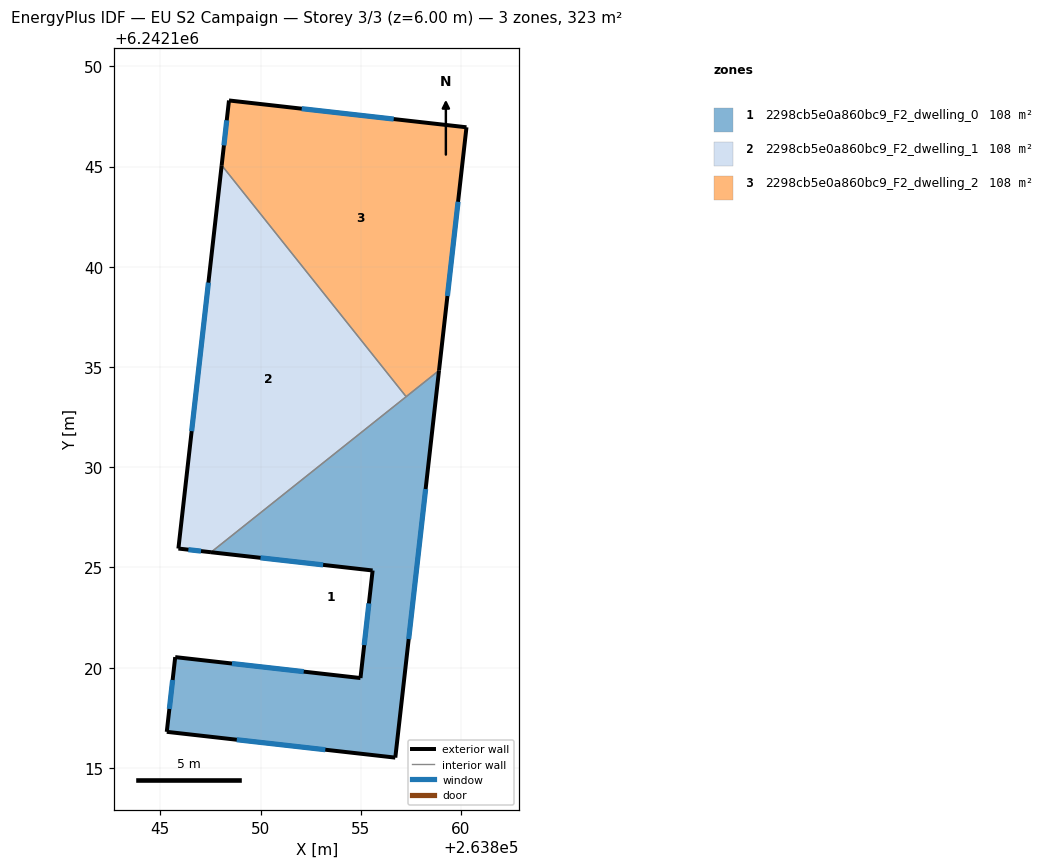
=== STOREY PLAN SPEC (per zone: floor XY polygon, exterior-wall plan segments, windows/doors) ===
zone 1: 2298cb5e0a860bc9_F2_dwelling_0  (107.7 m²)
  floor: (263858.91, 6242134.83) (263856.72, 6242115.51) (263845.32, 6242116.80) (263845.74, 6242120.53) (263854.99, 6242119.48) (263855.59, 6242124.85) (263847.53, 6242125.76)
  exterior wall: (263847.53, 6242125.76) – (263855.59, 6242124.85)  [8.1 m]
    window: (263850.00, 6242125.48) – (263853.12, 6242125.13)  [3.7 m²]
  exterior wall: (263856.72, 6242115.51) – (263858.91, 6242134.83)  [19.4 m]
    window: (263857.39, 6242121.43) – (263858.24, 6242128.91)  [8.8 m²]
  exterior wall: (263845.32, 6242116.80) – (263856.72, 6242115.51)  [11.5 m]
    window: (263848.81, 6242116.40) – (263853.23, 6242115.91)  [5.2 m²]
  exterior wall: (263845.74, 6242120.53) – (263845.32, 6242116.80)  [3.8 m]
    window: (263845.61, 6242119.39) – (263845.45, 6242117.94)  [1.7 m²]
  exterior wall: (263854.99, 6242119.48) – (263845.74, 6242120.53)  [9.3 m]
    window: (263852.15, 6242119.80) – (263848.57, 6242120.21)  [4.2 m²]
  exterior wall: (263855.59, 6242124.85) – (263854.99, 6242119.48)  [5.4 m]
    window: (263855.41, 6242123.21) – (263855.17, 6242121.13)  [2.4 m²]
  interior walls: 2
zone 2: 2298cb5e0a860bc9_F2_dwelling_1  (107.7 m²)
  floor: (263848.06, 6242145.07) (263857.27, 6242133.52) (263847.53, 6242125.76) (263845.90, 6242125.94)
  exterior wall: (263848.06, 6242145.07) – (263845.90, 6242125.94)  [19.2 m]
    window: (263847.40, 6242139.21) – (263846.56, 6242131.80)  [8.7 m²]
  exterior wall: (263845.90, 6242125.94) – (263847.53, 6242125.76)  [1.6 m]
    window: (263846.40, 6242125.89) – (263847.03, 6242125.82)  [0.7 m²]
  interior walls: 2
zone 3: 2298cb5e0a860bc9_F2_dwelling_2  (107.7 m²)
  floor: (263860.28, 6242146.96) (263858.91, 6242134.83) (263857.27, 6242133.52) (263848.06, 6242145.07) (263848.42, 6242148.30)
  exterior wall: (263848.42, 6242148.30) – (263848.06, 6242145.07)  [3.3 m]
    window: (263848.31, 6242147.31) – (263848.17, 6242146.06)  [1.5 m²]
  exterior wall: (263860.28, 6242146.96) – (263848.42, 6242148.30)  [11.9 m]
    window: (263856.65, 6242147.37) – (263852.05, 6242147.89)  [5.4 m²]
  exterior wall: (263858.91, 6242134.83) – (263860.28, 6242146.96)  [12.2 m]
    window: (263859.32, 6242138.55) – (263859.86, 6242143.25)  [5.5 m²]
  interior walls: 2

=== DERIVED (storey summary) ===
Building: EU S2 Campaign
Storey: 3 of 3  (floor level z = 6.00 m)
Storey gross floor area: 323.1 m²
Zones on this storey: 3
  - 2298cb5e0a860bc9_F2_dwelling_0: floor 107.7 m²; exterior wall 57.5 m (172.5 m²); 6 window(s) 25.9 m²; WWR 15.0%
  - 2298cb5e0a860bc9_F2_dwelling_1: floor 107.7 m²; exterior wall 20.9 m (62.7 m²); 2 window(s) 9.4 m²; WWR 15.0%
  - 2298cb5e0a860bc9_F2_dwelling_2: floor 107.7 m²; exterior wall 27.4 m (82.2 m²); 3 window(s) 12.3 m²; WWR 15.0%
Zone adjacency (shared interzone walls):
  - 2298cb5e0a860bc9_F2_dwelling_0 ↔ 2298cb5e0a860bc9_F2_dwelling_1
  - 2298cb5e0a860bc9_F2_dwelling_0 ↔ 2298cb5e0a860bc9_F2_dwelling_2
  - 2298cb5e0a860bc9_F2_dwelling_1 ↔ 2298cb5e0a860bc9_F2_dwelling_2